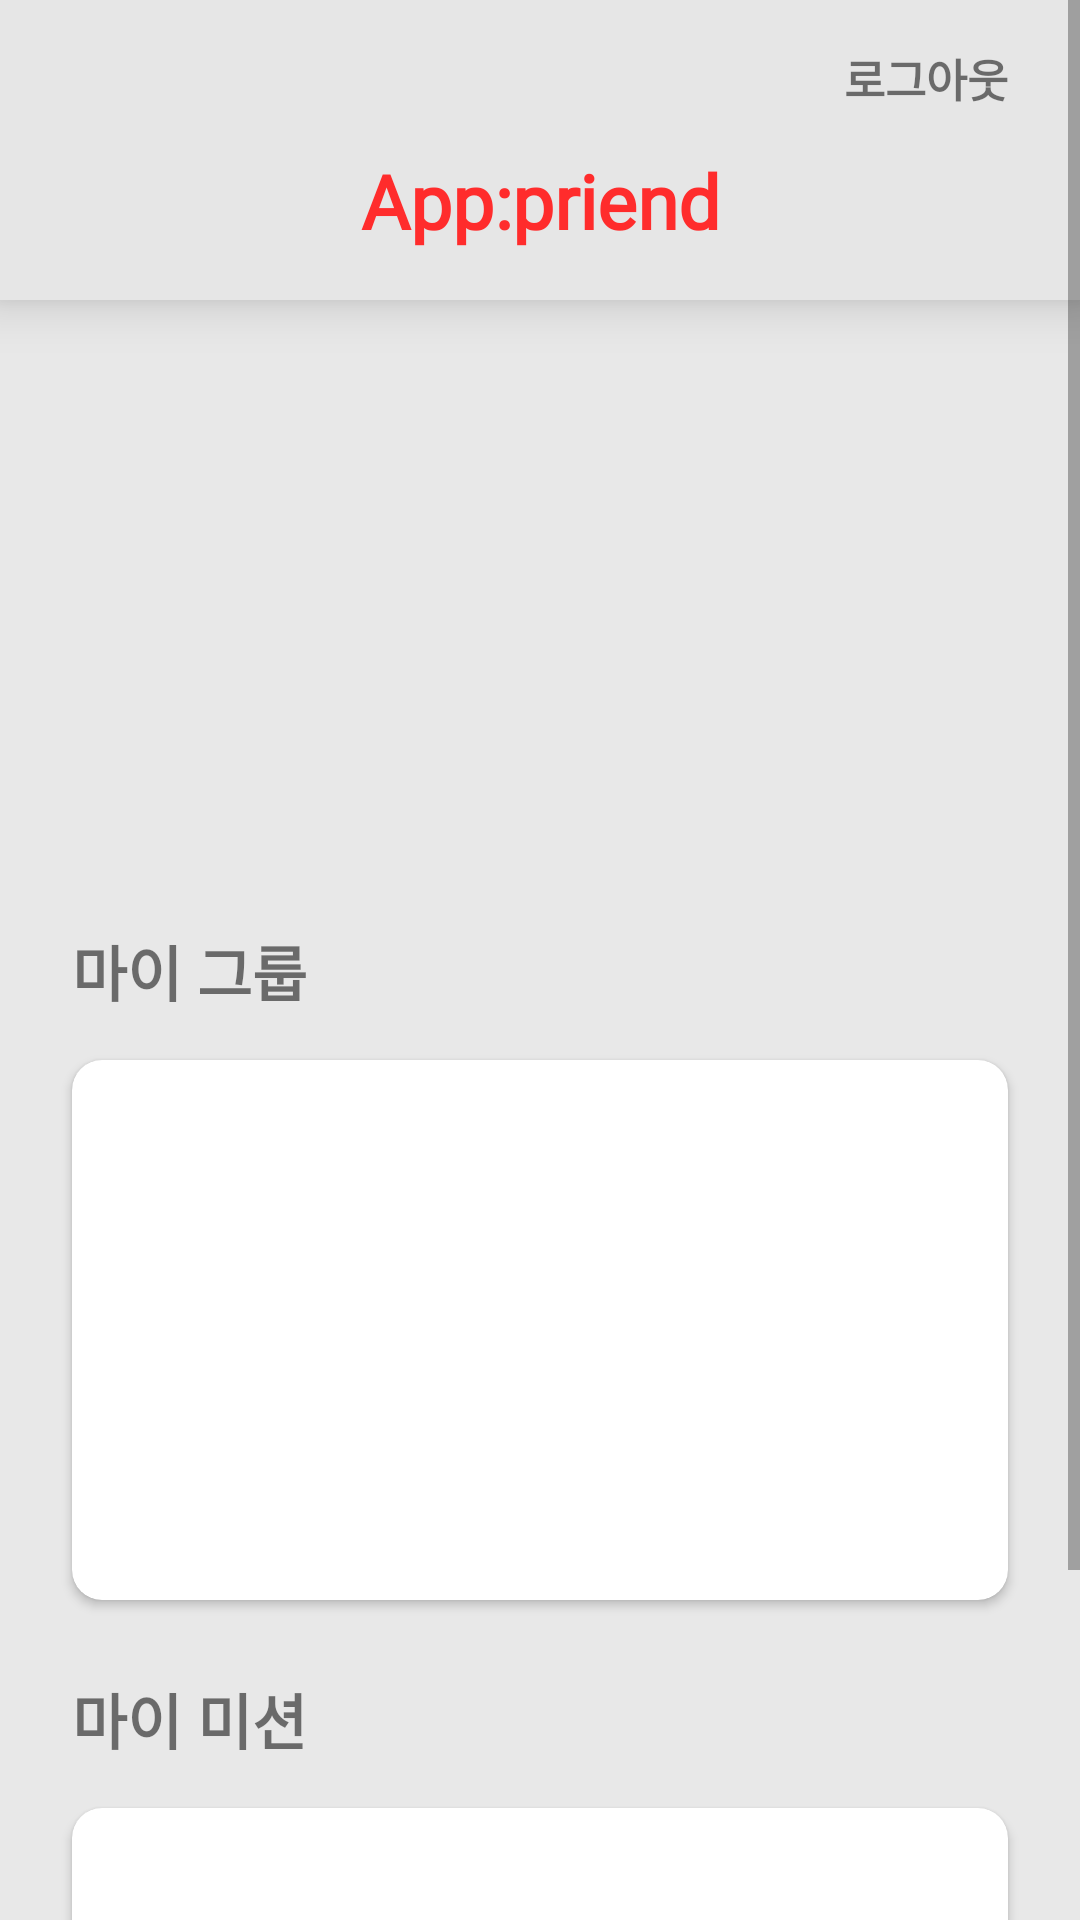

Write the Android layout XML for this screen, with the resource values it uses.
<!-- AndroidManifest.xml: application theme Theme.App_priend -->
<!-- res/layout/activity_main.xml -->
<?xml version="1.0" encoding="utf-8"?>
<layout xmlns:android="http://schemas.android.com/apk/res/android"
    xmlns:app="http://schemas.android.com/apk/res-auto"
    xmlns:tools="http://schemas.android.com/tools">

    <data>

    </data>


    <androidx.constraintlayout.widget.ConstraintLayout
        android:layout_width="match_parent"
        android:layout_height="match_parent"
        android:background="#e8e8e8">

        <ScrollView
            android:layout_width="match_parent"
            android:layout_height="match_parent" >

            <androidx.constraintlayout.widget.ConstraintLayout
                android:layout_width="match_parent"
                android:layout_height="match_parent"
                tools:context=".MainActivity">

                <View
                    android:id="@+id/header_view"
                    android:layout_width="match_parent"
                    android:layout_height="100dp"
                    app:layout_constraintLeft_toLeftOf="parent"
                    app:layout_constraintTop_toTopOf="parent"
                    android:elevation="10dp"
                    android:background="#e6e6e6" />

                <TextView
                    android:layout_width="wrap_content"
                    android:layout_height="wrap_content"
                    android:text="로그아웃"
                    android:id="@+id/logout_btn"
                    android:textSize="15sp"
                    android:elevation="10dp"
                    app:layout_constraintRight_toRightOf="@id/guideline2"
                    app:layout_constraintTop_toTopOf="parent"
                    android:fontFamily="@font/font3"
                    android:textStyle="bold"
                    android:layout_marginTop="15dp"

                    />

                <TextView
                    android:id="@+id/header_txt"
                    android:layout_width="wrap_content"
                    android:layout_height="wrap_content"
                    android:text="App:priend"
                    android:textSize="25sp"
                    android:textStyle="bold"
                    android:layout_marginBottom="16dp"
                    android:fontFamily="@font/font3"
                    android:layout_marginTop="50dp"
                    android:elevation="10dp"
                    app:layout_constraintLeft_toLeftOf="parent"
                    app:layout_constraintRight_toRightOf="parent"
                    app:layout_constraintTop_toTopOf="parent"
                    android:textColor="#ff2c2c"
                    />

                <androidx.constraintlayout.widget.Guideline
                    android:id="@+id/guideline1"
                    android:orientation="vertical"
                    android:layout_width="wrap_content"
                    android:layout_height="wrap_content"
                    app:layout_constraintGuide_begin="24dp"
                    />

                <androidx.constraintlayout.widget.Guideline
                    android:id="@+id/guideline2"
                    android:orientation="vertical"
                    android:layout_width="wrap_content"
                    android:layout_height="wrap_content"
                    app:layout_constraintGuide_end="24dp"
                    />

                <ImageView
                    android:id="@+id/banner"
                    android:layout_width="0dp"
                    android:layout_height="172dp"
                    android:layout_marginTop="15dp"
                    android:scaleType="fitCenter"
                    android:src="@drawable/banner"
                    app:layout_constraintTop_toBottomOf="@id/header_view"
                    app:layout_constraintLeft_toLeftOf="@id/guideline1"
                    app:layout_constraintRight_toRightOf="@id/guideline2"
                    />

                <TextView
                    android:id="@+id/main_group_txt"
                    android:layout_width="wrap_content"
                    android:layout_height="wrap_content"
                    android:text="마이 그룹"
                    app:layout_constraintLeft_toLeftOf="@id/guideline1"
                    android:textSize="20sp"
                    app:layout_constraintTop_toBottomOf="@id/banner"
                    android:fontFamily="@font/font3"
                    android:layout_marginTop="22dp"
                    android:textStyle="bold" />

                <androidx.cardview.widget.CardView
                    android:id="@+id/group_cardview"
                    android:layout_width="0dp"
                    android:layout_height="180dp"
                    app:layout_constraintLeft_toLeftOf="@id/guideline1"
                    app:layout_constraintRight_toRightOf="@id/guideline2"
                    app:layout_constraintTop_toBottomOf="@id/main_group_txt"
                    app:cardCornerRadius="10dp"
                    android:layout_marginTop="15dp" >

                    <androidx.recyclerview.widget.RecyclerView
                        android:id="@+id/group_recyclerview"
                        app:layoutManager="androidx.recyclerview.widget.LinearLayoutManager"
                        android:orientation="horizontal"
                        android:layout_width="match_parent"
                        android:layout_height="match_parent" />

                </androidx.cardview.widget.CardView>

                <TextView
                    android:id="@+id/main_mission_txt"
                    android:layout_width="wrap_content"
                    android:layout_height="wrap_content"
                    android:text="마이 미션"
                    app:layout_constraintLeft_toLeftOf="@id/guideline1"
                    android:textSize="20sp"
                    app:layout_constraintTop_toBottomOf="@id/group_cardview"
                    android:fontFamily="@font/font3"
                    android:layout_marginTop="25dp"
                    android:textStyle="bold" />

                <androidx.cardview.widget.CardView
                    android:layout_width="0dp"
                    android:layout_height="180dp"
                    app:layout_constraintLeft_toLeftOf="@id/guideline1"
                    app:layout_constraintRight_toRightOf="@id/guideline2"
                    app:layout_constraintTop_toBottomOf="@id/main_mission_txt"
                    app:cardCornerRadius="10dp"
                    android:layout_marginTop="15dp"
                    >

                    <androidx.recyclerview.widget.RecyclerView
                        android:id="@+id/mission_recyclerview"
                        app:layoutManager="androidx.recyclerview.widget.LinearLayoutManager"
                        android:orientation="vertical"
                        android:layout_width="match_parent"
                        android:layout_height="match_parent" />

                </androidx.cardview.widget.CardView>

            </androidx.constraintlayout.widget.ConstraintLayout>
        </ScrollView>
    </androidx.constraintlayout.widget.ConstraintLayout>

</layout>
<!-- resources referenced by this layout -->
<resources>
  <style name="Theme.App_priend" parent="Theme.MaterialComponents.Light.NoActionBar">
          
          <item name="colorPrimary">@color/purple_500</item>
          <item name="colorPrimaryVariant">@color/purple_700</item>
          <item name="colorOnPrimary">@color/white</item>
          
          <item name="colorSecondary">@color/teal_200</item>
          <item name="colorSecondaryVariant">@color/teal_700</item>
          <item name="colorOnSecondary">@color/black</item>
          
          <item name="android:statusBarColor" tools:targetApi="l">?attr/colorPrimaryVariant</item>
          
      </style>
  <color name="purple_500">#FF6200EE</color>
  <color name="purple_700">#FF3700B3</color>
  <color name="white">#FFFFFFFF</color>
  <color name="teal_200">#FF03DAC5</color>
  <color name="teal_700">#FF018786</color>
  <color name="black">#FF000000</color>
</resources>
